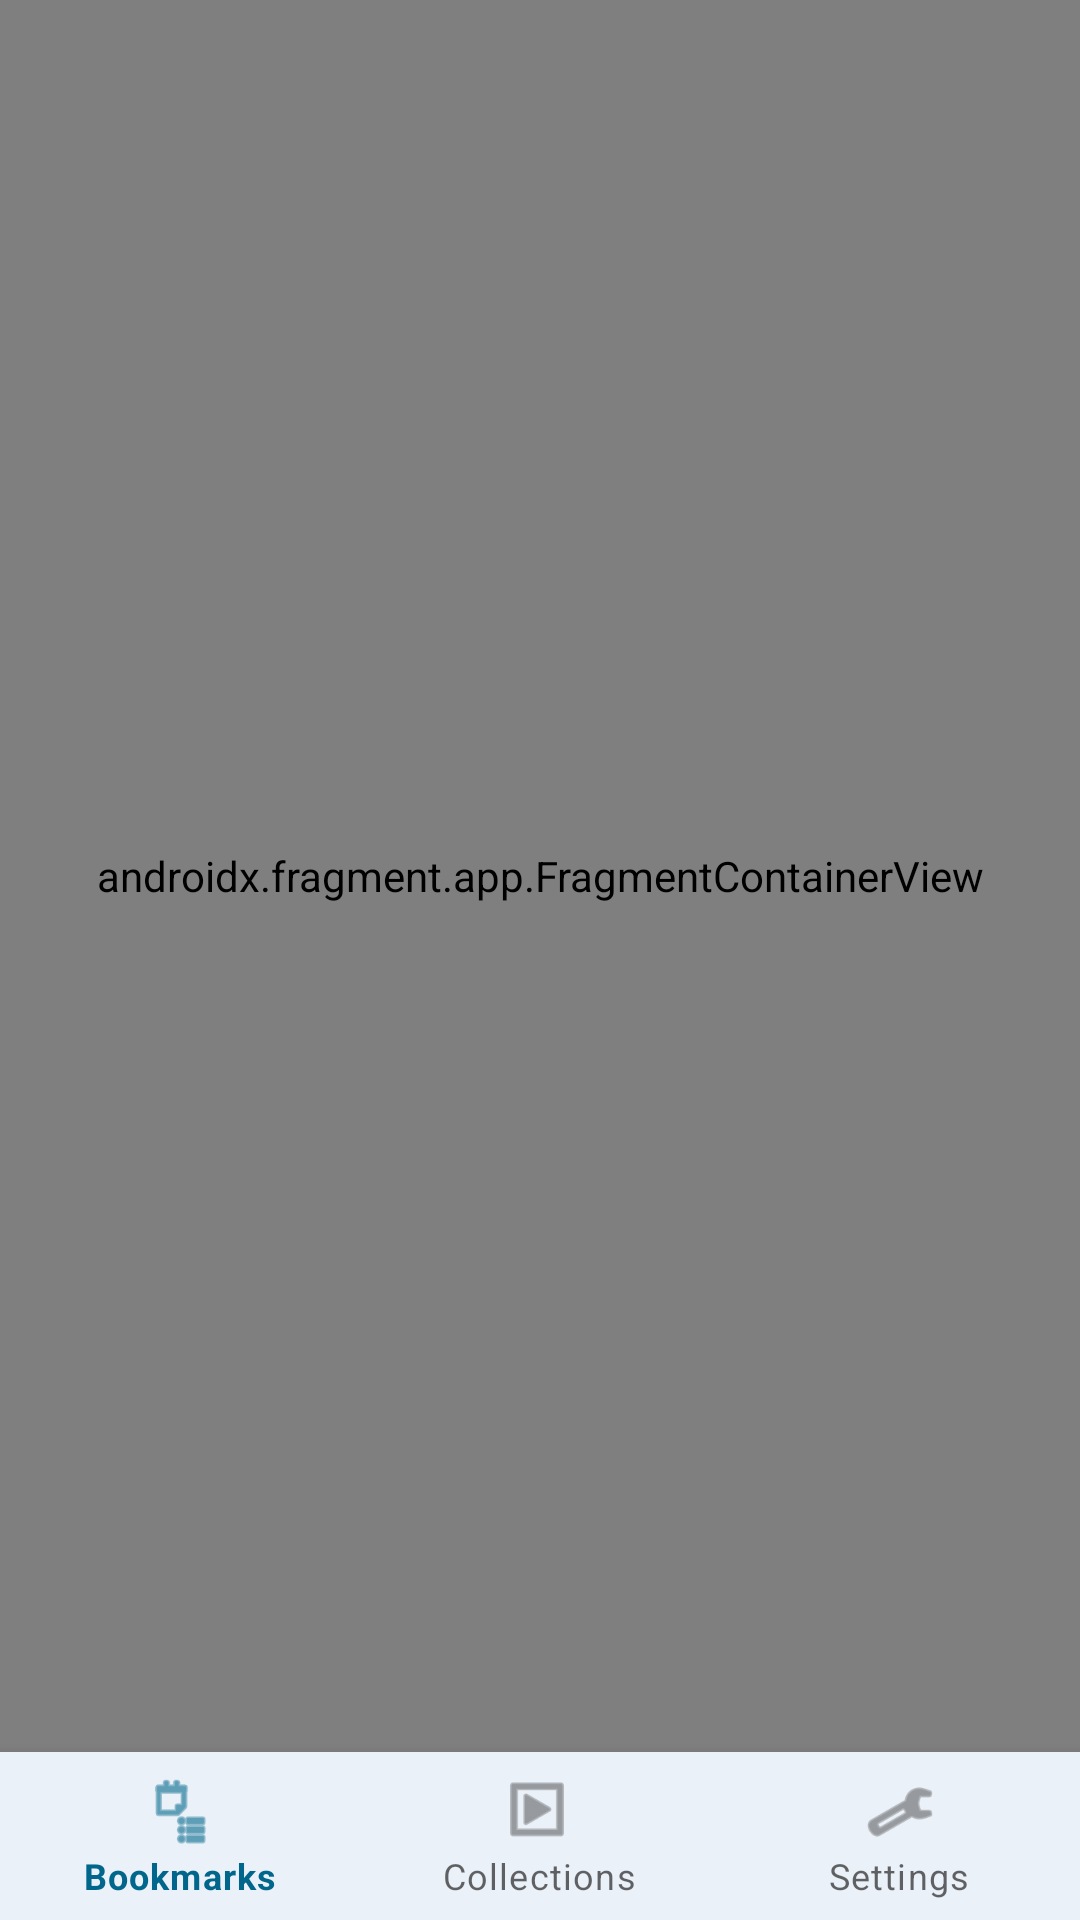

Produce the Android XML layout that renders to this screen, including the resource entries it uses.
<!-- AndroidManifest.xml: application theme Theme.BookmarkLocker -->
<!-- res/layout/activity_main.xml -->
<?xml version="1.0" encoding="utf-8"?>
<androidx.constraintlayout.widget.ConstraintLayout
    xmlns:android="http://schemas.android.com/apk/res/android"
    xmlns:app="http://schemas.android.com/apk/res-auto"
    xmlns:tools="http://schemas.android.com/tools"
    android:id="@+id/main"
    android:layout_width="match_parent"
    android:layout_height="match_parent"
    tools:context="com.bookmarklocker.MainActivity">

    
    <androidx.fragment.app.FragmentContainerView
        android:id="@+id/nav_host_fragment"
        android:name="androidx.navigation.fragment.NavHostFragment"
        android:layout_width="0dp"
        android:layout_height="0dp"
        app:layout_constraintTop_toTopOf="parent"
        app:layout_constraintBottom_toTopOf="@+id/bottom_nav_view"
        app:layout_constraintStart_toStartOf="parent"
        app:layout_constraintEnd_toEndOf="parent"
        app:defaultNavHost="true"
        app:navGraph="@navigation/nav_graph" /> 

    
    <com.google.android.material.bottomnavigation.BottomNavigationView
        android:id="@+id/bottom_nav_view"
        android:layout_width="0dp"
        android:layout_height="wrap_content"
        android:layout_marginStart="0dp"
        android:layout_marginEnd="0dp"
        android:background="?android:attr/windowBackground"
        app:layout_constraintBottom_toBottomOf="parent"
        app:layout_constraintLeft_toLeftOf="parent"
        app:layout_constraintRight_toRightOf="parent"
        app:menu="@menu/bottom_nav_menu" /> 

</androidx.constraintlayout.widget.ConstraintLayout>
<!-- resources referenced by this layout -->
<resources>
  <style name="Theme.BookmarkLocker" parent="Theme.MaterialComponents.DayNight.NoActionBar">
          
          <item name="colorPrimary">@color/material_dynamic_primary40</item>
          <item name="colorPrimaryVariant">@color/material_dynamic_primary10</item>
          <item name="colorOnPrimary">@color/white</item>
          
          <item name="colorSecondary">@color/material_dynamic_secondary40</item>
          <item name="colorSecondaryVariant">@color/material_dynamic_secondary20</item>
          <item name="colorOnSecondary">@color/white</item>
          
          <item name="android:statusBarColor" tools:targetApi="l">?attr/colorPrimaryVariant</item>
          
          <item name="android:windowBackground">@color/material_dynamic_neutral_variant95</item>
          
          <item name="textInputStyle">@style/Widget.MaterialComponents.TextInputLayout.OutlinedBox</item>
          
          <item name="materialButtonStyle">@style/Widget.MaterialComponents.Button</item>
          
          <item name="collectionStrokeColor">@color/collection_stroke_light</item>
      </style>
  <color name="material_dynamic_primary40">#0062AD</color>
  <color name="material_dynamic_primary10">#001C3B</color>
  <color name="white">#FFFFFFFF</color>
  <color name="material_dynamic_secondary40">#575F6E</color>
  <color name="material_dynamic_secondary20">#29323F</color>
  <color name="material_dynamic_neutral_variant95">#F1F5F9</color>
  <color name="collection_stroke_light">@color/material_dynamic_neutral_variant80</color>
  <color name="material_dynamic_neutral_variant80">#CDD4DA</color>
</resources>
